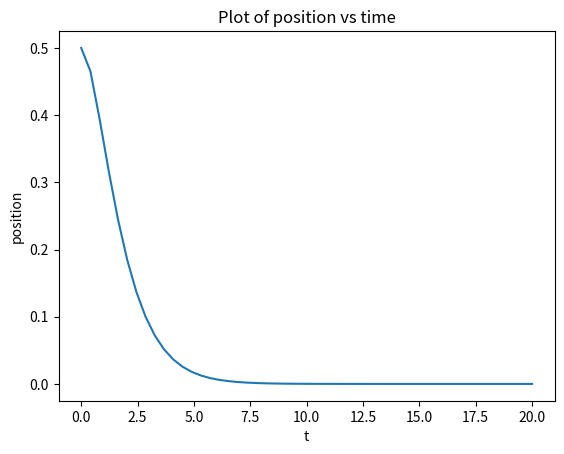

Here is the Python script that generated this plot:
from scipy.integrate import odeint
from matplotlib import pyplot as plt

import numpy as np


class Parameters():

    def __init__(self):
        # system parameters
        self.m = 1
        self.c = 1
        self.k = 1

        # control gains
        self.kp = 0.1
        self.kd = -self.c + 2 * np.sqrt((self.k + self.kp) * self.m)


def smd_rhs(z, t, m, c, k, kp, kd):

    x, xdot = z[0], z[1]

    # w/o control
    # xdotdot = -(c*xdot + k*x)/m

    # with pd control - feedback linearization
    xdotdot = -((c+kd)*xdot + (k+kp)*x)/m

    return [xdot, xdotdot]


def plot(t, z):

    plt.figure(1)

    plt.plot(t, z[:, 0])

    plt.xlabel('t')
    plt.ylabel('position')
    plt.title('Plot of position vs time')

    plt.show()


if __name__ == '__main__':

    params = Parameters()
    m, c, k, kp, kd = params.m, params.c, params.k, params.kp, params.kd

    # let's assume mass object initially located in 0.5 point
    x0, xdot0 = 0.5, 0
    t0, tend = 0, 20

    t = np.linspace(t0, tend)
    z0 = np.array([x0, xdot0])

    result = odeint(smd_rhs, z0, t, args=(m, c, k, kp, kd))

    plot(t, result)
